Labelled photos from "Durian_Leaf_Diseases", an image-classification folder in tmai110605/DurianLeafDisease. The possible labels are: algal, allocaridara attack, blight, healthy, phomopsis.

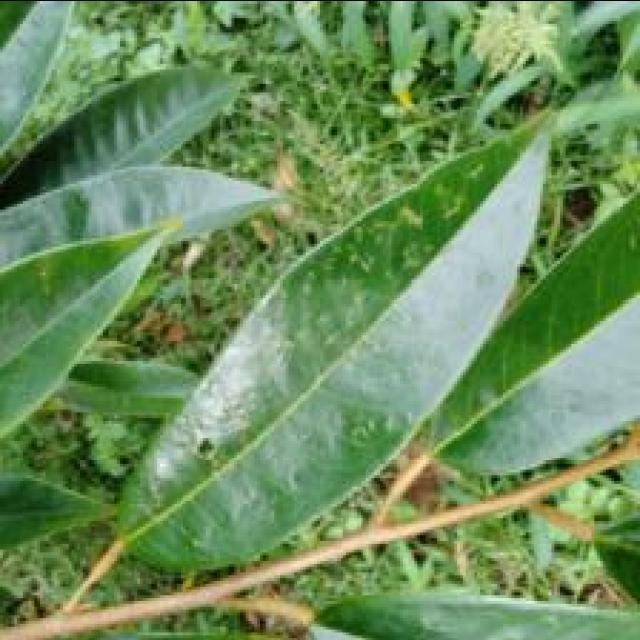
Label: allocaridara attack

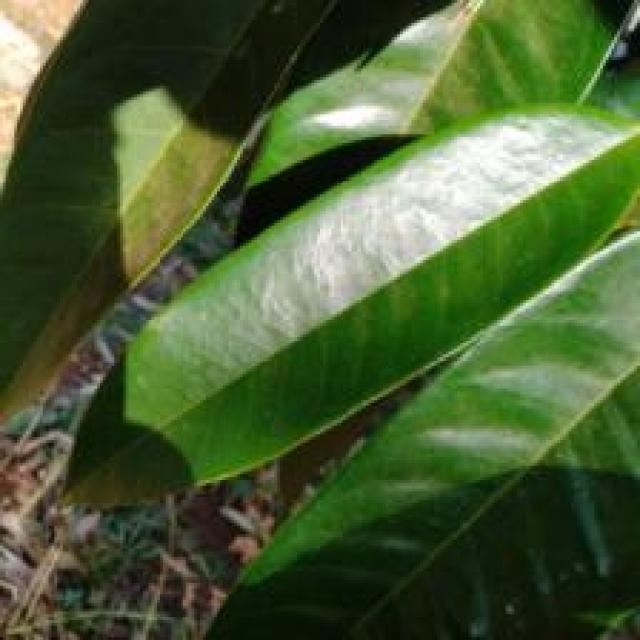
Label: healthy

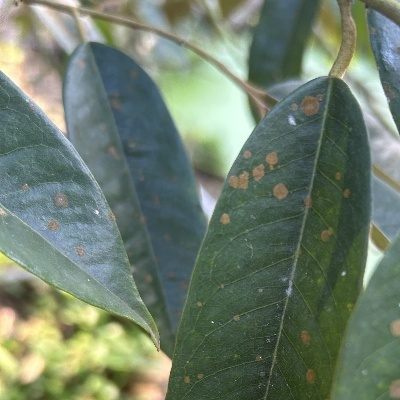
Label: algal

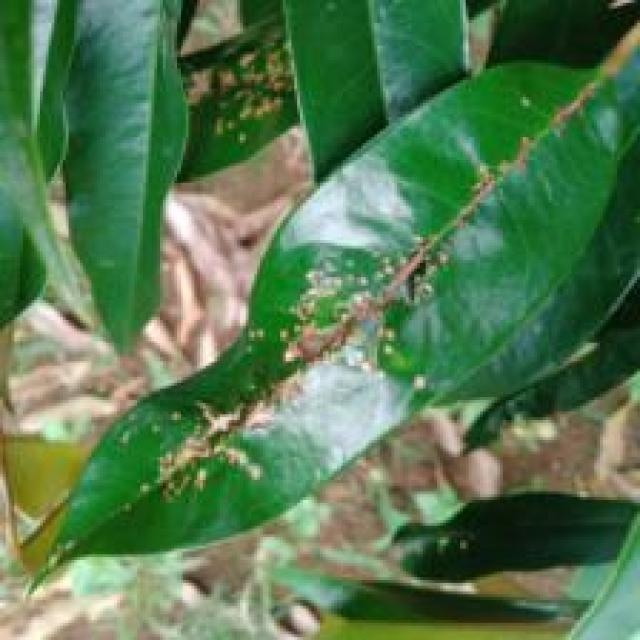
Label: allocaridara attack

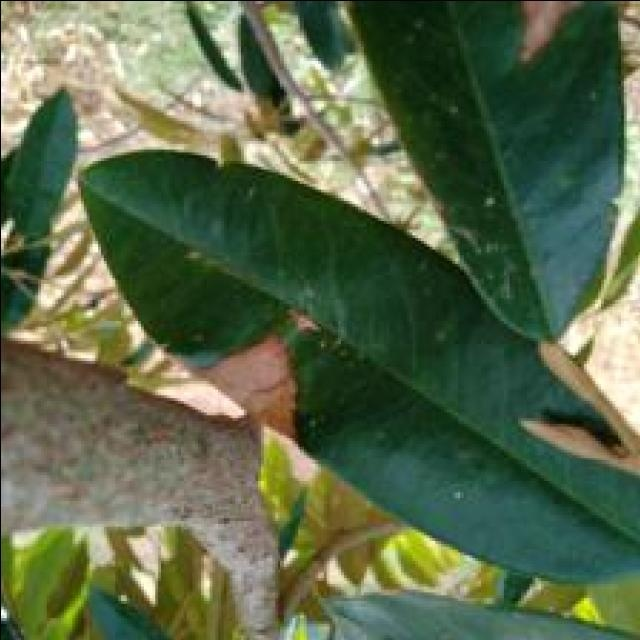
Label: blight

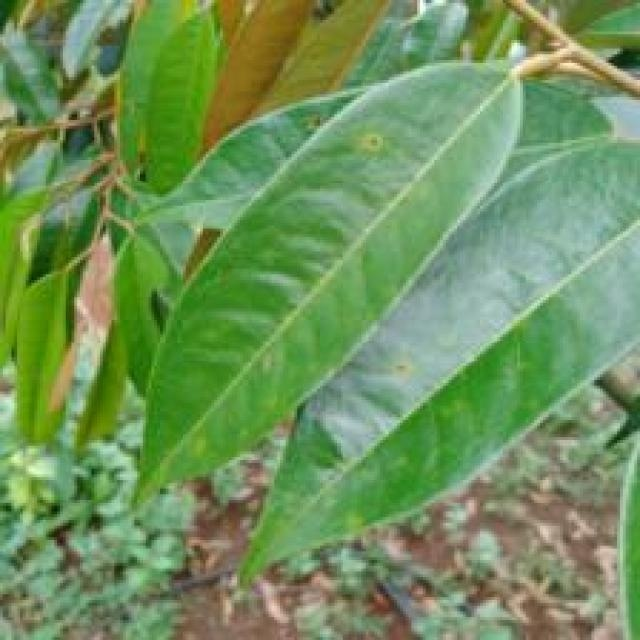
Label: phomopsis
